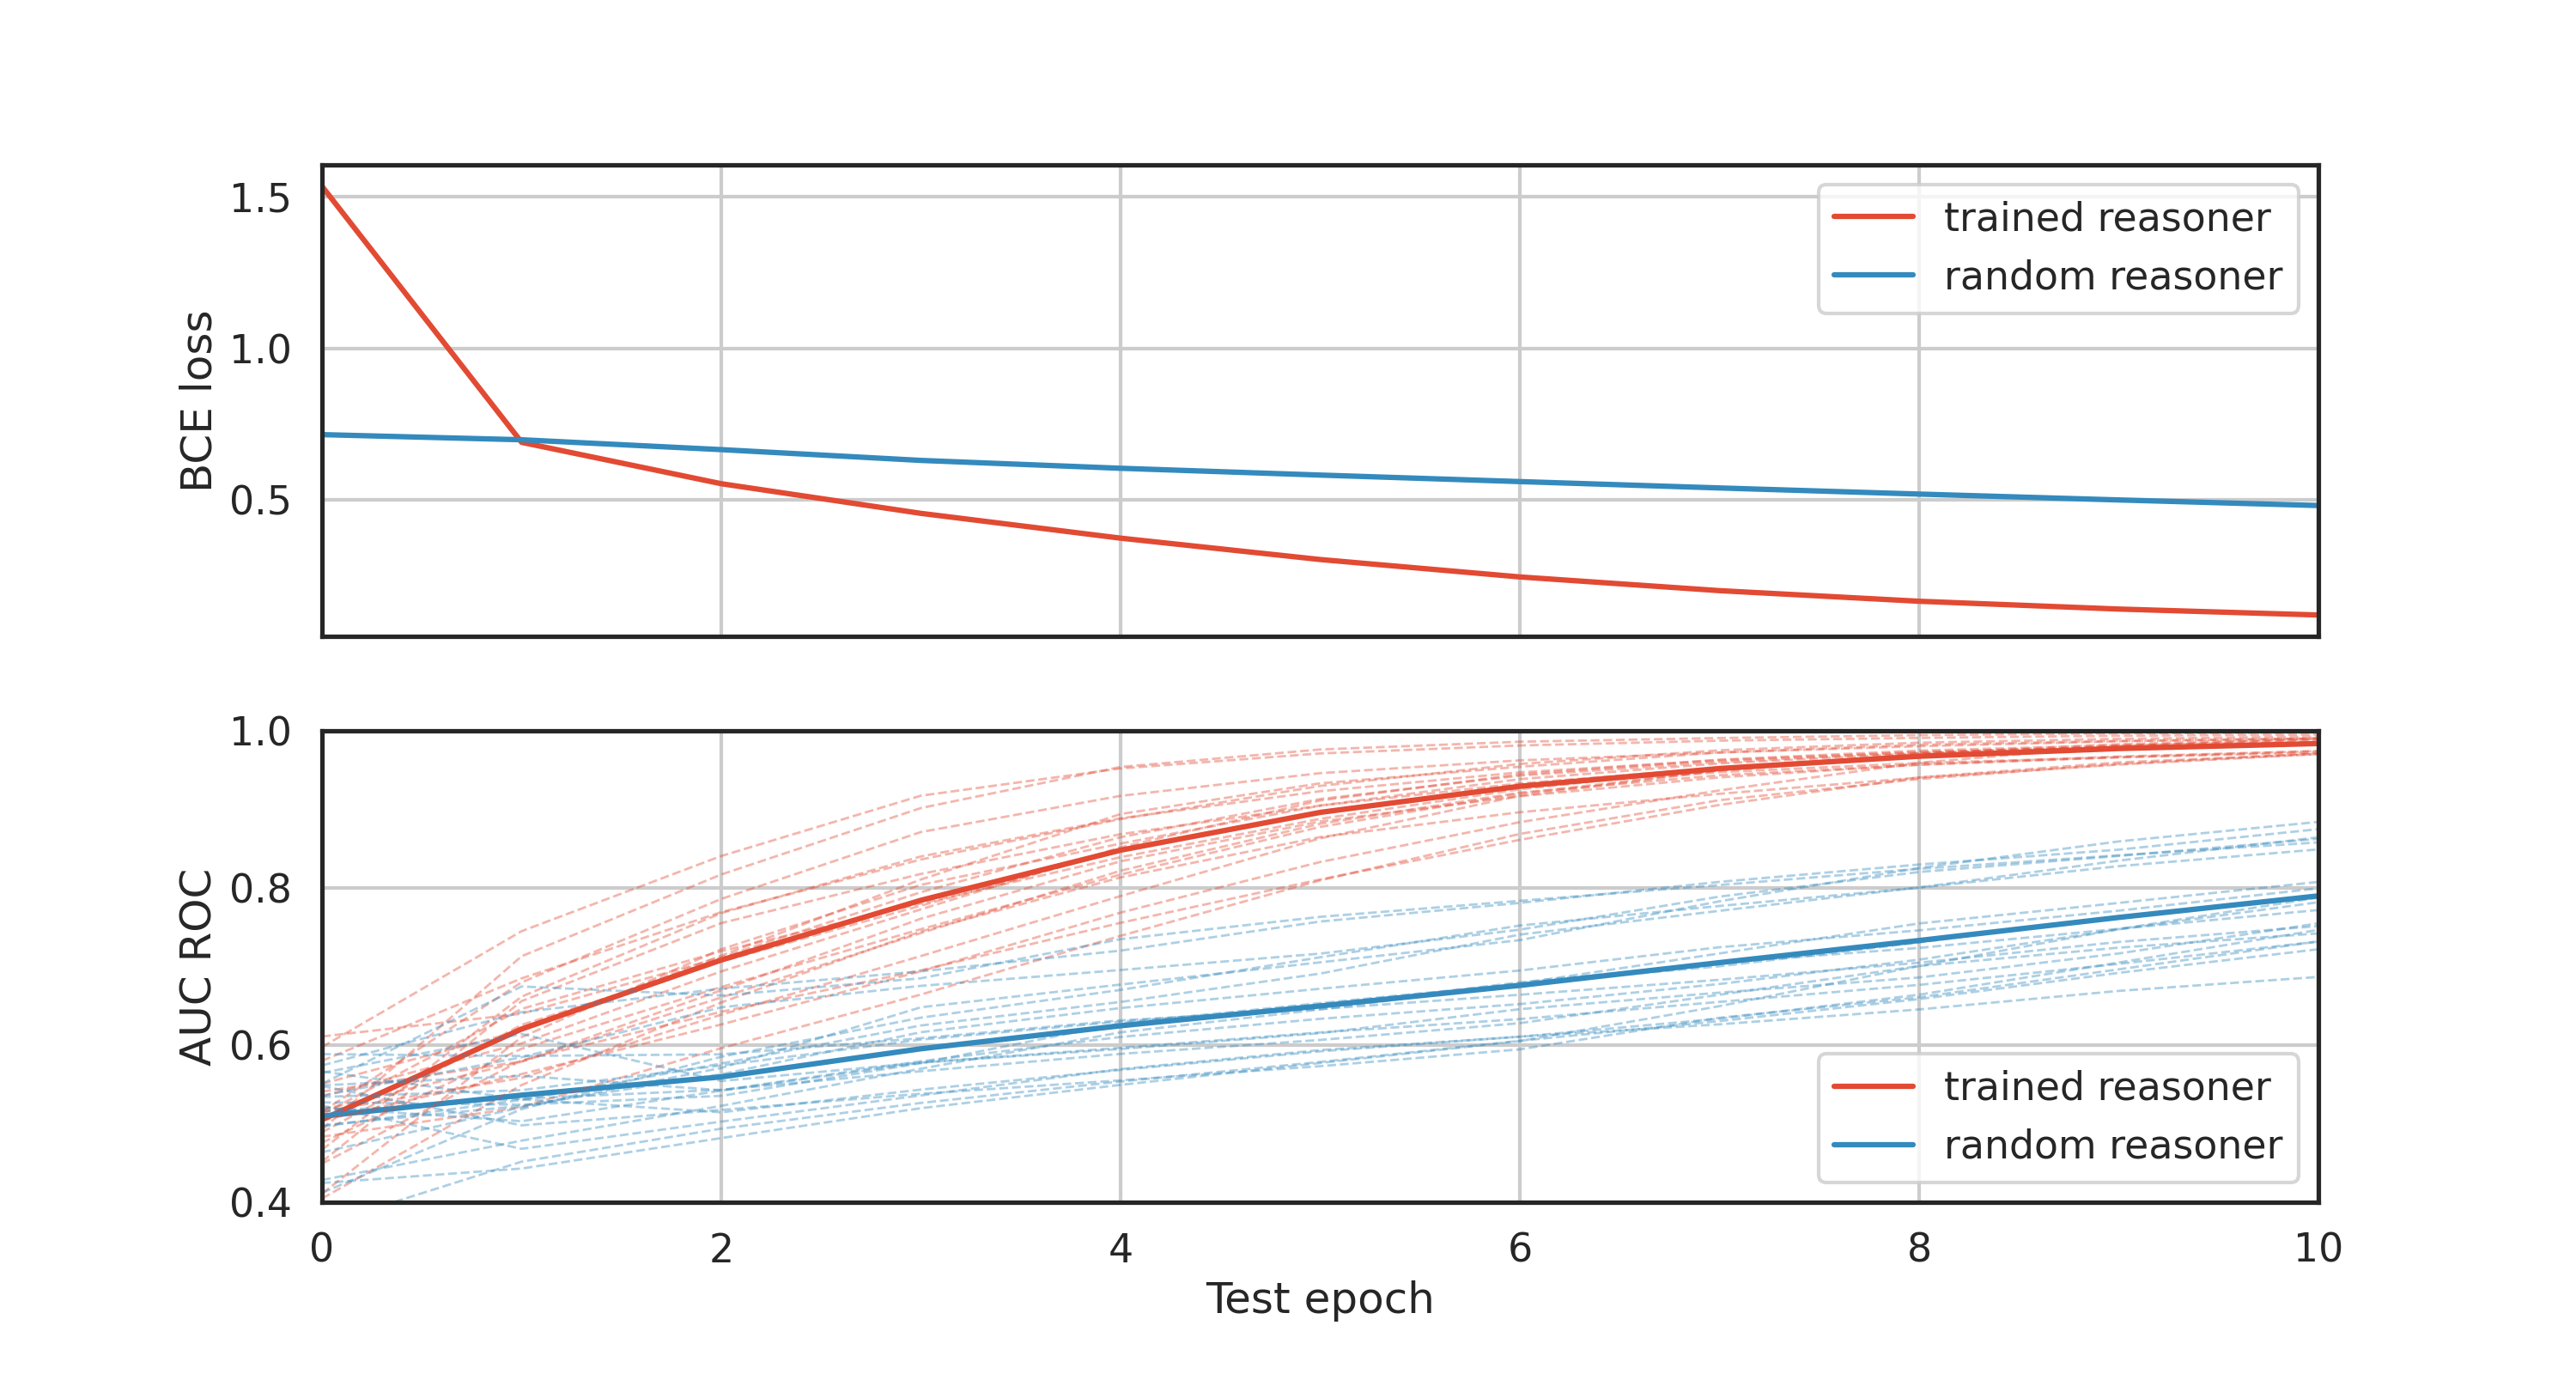

The data file committed next to this chart (first rows):
epoch, batch, val_loss, acc, f1, prec, recall, roc_auc, pr_auc, run, elapsed
0, 1250, 1.533, 0.5116, 0.3131, 0.2255, 0.512, 0.5097, 0.2289, trained reasoner, 10.76
1, 2500, 0.6901, 0.7144, 0.3131, 0.328, 0.2994, 0.6203, 0.3023, trained reasoner, 28.17
2, 3750, 0.5539, 0.7728, 0.3849, 0.4678, 0.3269, 0.7112, 0.4165, trained reasoner, 28.24
3, 5000, 0.4563, 0.8153, 0.4834, 0.6166, 0.3975, 0.7875, 0.5542, trained reasoner, 28.24
4, 6250, 0.3746, 0.8545, 0.5989, 0.7475, 0.4997, 0.8518, 0.6914, trained reasoner, 28.33
5, 7500, 0.3043, 0.8881, 0.7007, 0.8378, 0.6021, 0.8999, 0.7993, trained reasoner, 28.28
6, 8750, 0.2469, 0.9126, 0.7705, 0.8978, 0.6748, 0.9323, 0.8679, trained reasoner, 28.44
7, 10000, 0.2018, 0.9305, 0.8216, 0.9303, 0.7356, 0.9543, 0.9104, trained reasoner, 28.5
8, 11250, 0.1669, 0.9426, 0.8549, 0.9493, 0.7776, 0.9694, 0.937, trained reasoner, 28.92
9, 12500, 0.1412, 0.9513, 0.8785, 0.9608, 0.8091, 0.9787, 0.9542, trained reasoner, 29.37
10, 13750, 0.1217, 0.9586, 0.8975, 0.9707, 0.8346, 0.9848, 0.9657, trained reasoner, 28.75
0, 1250, 0.7155, 0.231, 0.3525, 0.2157, 0.9627, 0.5148, 0.2328, random reasoner, 10.76
1, 2500, 0.6986, 0.3745, 0.3405, 0.2208, 0.7426, 0.5202, 0.2394, random reasoner, 27.51
2, 3750, 0.6661, 0.5418, 0.2852, 0.2158, 0.4205, 0.5507, 0.2763, random reasoner, 28.12
3, 5000, 0.6306, 0.5753, 0.2781, 0.2206, 0.3763, 0.5895, 0.3353, random reasoner, 28.06
4, 6250, 0.6047, 0.6003, 0.2912, 0.237, 0.3776, 0.621, 0.3774, random reasoner, 28.11
5, 7500, 0.5823, 0.6256, 0.3088, 0.2579, 0.3847, 0.6488, 0.4137, random reasoner, 28.29
6, 8750, 0.5609, 0.6551, 0.337, 0.2895, 0.4032, 0.6766, 0.4536, random reasoner, 28.26
7, 10000, 0.5399, 0.6866, 0.3764, 0.3317, 0.435, 0.706, 0.4988, random reasoner, 28.61
8, 11250, 0.5198, 0.7181, 0.4187, 0.3794, 0.4671, 0.7338, 0.5442, random reasoner, 28.29
9, 12500, 0.5005, 0.7486, 0.4699, 0.4338, 0.5125, 0.7632, 0.5932, random reasoner, 28.54
10, 13750, 0.4821, 0.7756, 0.5183, 0.4859, 0.5553, 0.7909, 0.643, random reasoner, 28.2
